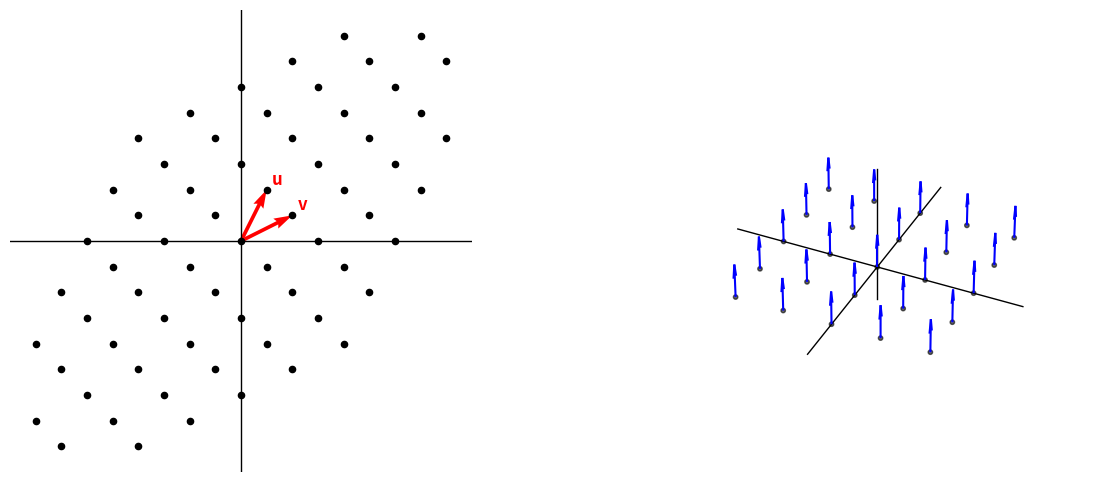

Python code for this plot:
import matplotlib.pyplot as plt
import numpy as np

# 设置图形
fig = plt.figure(figsize=(14, 6))
gs = fig.add_gridspec(1, 2, width_ratios=[1, 1.5])

# --- 左图：二维格点 (u=(1,2), v=(2,1)) ---
ax1 = fig.add_subplot(gs[0])

# 定义基向量
u = np.array([1, 2])
v = np.array([2, 1])

# 生成格点系数
k_range = 4
n = np.arange(-k_range, k_range + 1)
m = np.arange(-k_range, k_range + 1)
N, M = np.meshgrid(n, m)

# 计算格点坐标
X_lat = N * u[0] + M * v[0]
Y_lat = N * u[1] + M * v[1]

# 绘制格点 (进行简单的视场裁剪)
view_lim = 8
mask = (np.abs(X_lat) <= view_lim) & (np.abs(Y_lat) <= view_lim)
ax1.scatter(X_lat[mask], Y_lat[mask], color='black', s=20, zorder=5)

# 绘制二维坐标轴
ax1.plot([-view_lim - 1, view_lim + 1], [0, 0], 'k-', lw=1)
ax1.plot([0, 0], [-view_lim - 1, view_lim + 1], 'k-', lw=1)

# 标出基向量
ax1.quiver(0, 0, u[0], u[1], angles='xy', scale_units='xy', scale=1, color='red', width=0.008)
ax1.quiver(0, 0, v[0], v[1], angles='xy', scale_units='xy', scale=1, color='red', width=0.008)
ax1.text(u[0] + 0.2, u[1] + 0.2, 'u', color='red', fontsize=12, fontweight='bold')
ax1.text(v[0] + 0.2, v[1] + 0.2, 'v', color='red', fontsize=12, fontweight='bold')

# 设置二维图属性
padding = 1
ax1.set_xlim(-view_lim - padding, view_lim + padding)
ax1.set_ylim(-view_lim - padding, view_lim + padding)
ax1.set_aspect('equal')
ax1.axis('off')

# --- 右图：三维狄拉克梳状分布 ---
ax = fig.add_subplot(gs[1], projection='3d')

# 定义网格范围（稀疏）
data_range = 2
x = np.arange(-data_range, data_range + 1, 1)
y = np.arange(-data_range, data_range + 1, 1)
X, Y = np.meshgrid(x, y)

# 展平数据用于绘制
X_flat = X.flatten()
Y_flat = Y.flatten()
Z_flat = np.zeros_like(X_flat)

# 定义方向向量（仅Z方向有值，模拟冲激）
U = np.zeros_like(X_flat)
V = np.zeros_like(X_flat)
W = np.ones_like(X_flat) * 0.5  # 箭头短一些

# 1. 标出xy平面上的格点
ax.scatter(X_flat, Y_flat, Z_flat, color='black', s=10, alpha=0.6)

# 2. 绘制箭头（二维狄拉克梳状分布）
ax.quiver(X_flat, Y_flat, Z_flat, U, V, W, 
          color='blue', 
          arrow_length_ratio=0.4, # 箭头头部比例
          linewidth=1.5)

# 3. 画出三个坐标轴（手动绘制以替代默认坐标轴）
axis_len = data_range + 1
ax.plot([-axis_len, axis_len], [0, 0], [0, 0], 'k-', lw=1) # X轴
ax.plot([0, 0], [-axis_len, axis_len], [0, 0], 'k-', lw=1) # Y轴
ax.plot([0, 0], [0, 0], [-0.5, 1.5], 'k-', lw=1)           # Z轴

# 4. 坐标轴不进行标注 (关闭默认坐标轴显示)
ax.set_axis_off()
ax.set_xlim(-axis_len, axis_len)
ax.set_ylim(-axis_len, axis_len)
ax.set_zlim(-0.5, 1.5)
ax.set_box_aspect((1, 1, 0.5)) # 压扁Z轴，使XY平面在视野中占比更大

# 5. 设置适当观察角度，确保箭头不重合
ax.view_init(elev=35, azim=25)
ax.dist = 6  # 配合box_aspect调整距离
plt.subplots_adjust(left=0.05, right=0.95, wspace=0.0)

plt.show()
